Dataset: data (GitHub, Omar-V2/MLH-LocalHackDay). Classes: five fingers, four fingers, one finger, three fingers, two fingers.

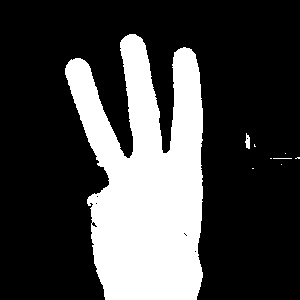
Label: three fingers

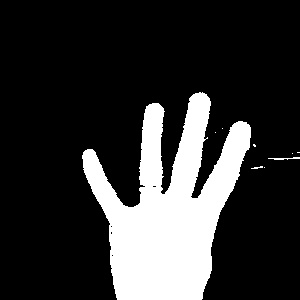
Label: four fingers

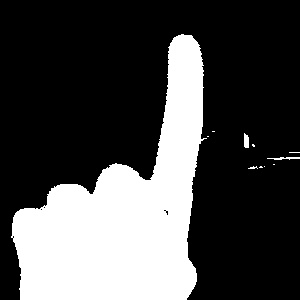
Label: one finger

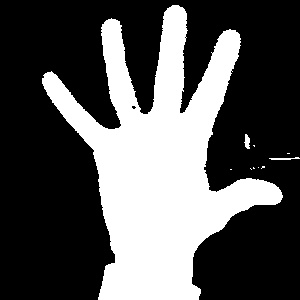
Label: five fingers

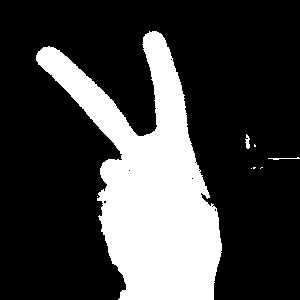
Label: two fingers

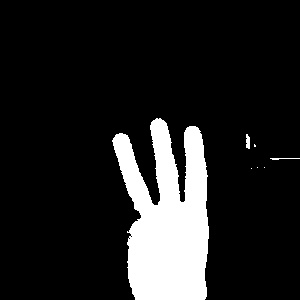
Label: three fingers
